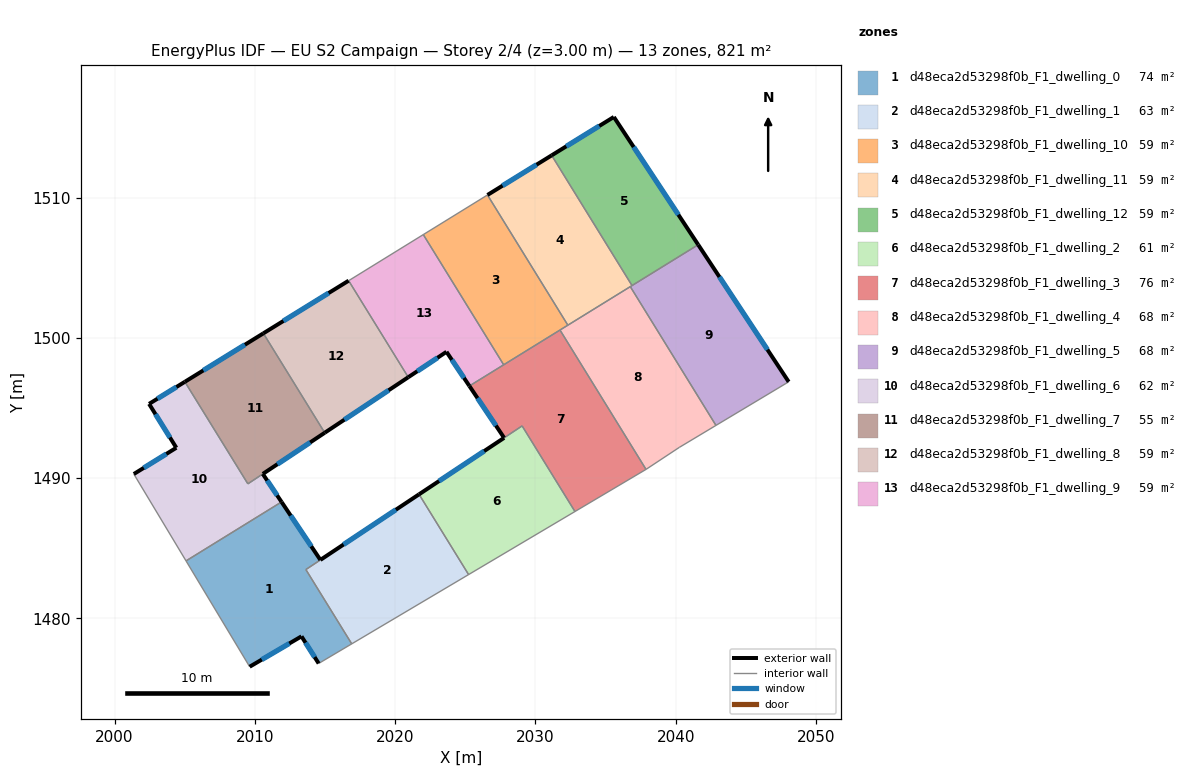
=== STOREY PLAN SPEC (per zone: floor XY polygon, exterior-wall plan segments, windows/doors) ===
zone 1: d48eca2d53298f0b_F1_dwelling_0  (74.2 m²)
  floor: (2014.67, 1484.17) (2013.64, 1483.48) (2016.91, 1478.19) (2014.55, 1476.79) (2013.33, 1478.72) (2009.63, 1476.56) (2005.10, 1484.10) (2011.91, 1488.30)
  exterior wall: (2014.67, 1484.17) – (2011.91, 1488.30)  [5.0 m]
    window: (2014.02, 1485.14) – (2012.56, 1487.33)  [4.2 m²]
  exterior wall: (2013.33, 1478.72) – (2014.55, 1476.79)  [2.3 m]
    window: (2013.61, 1478.27) – (2014.26, 1477.24)  [1.9 m²]
  exterior wall: (2009.63, 1476.56) – (2013.33, 1478.72)  [4.3 m]
    window: (2010.50, 1477.06) – (2012.46, 1478.21)  [3.6 m²]
  interior walls: 5
zone 2: d48eca2d53298f0b_F1_dwelling_1  (62.7 m²)
  floor: (2021.71, 1488.85) (2025.24, 1483.12) (2016.91, 1478.19) (2013.64, 1483.48)
  exterior wall: (2021.71, 1488.85) – (2014.67, 1484.17)  [8.4 m]
    window: (2020.06, 1487.75) – (2016.33, 1485.27)  [7.1 m²]
  interior walls: 4
zone 3: d48eca2d53298f0b_F1_dwelling_10  (58.6 m²)
  floor: (2026.58, 1510.18) (2032.31, 1500.90) (2027.74, 1498.08) (2022.01, 1507.36)
  interior walls: 5
zone 4: d48eca2d53298f0b_F1_dwelling_11  (58.6 m²)
  floor: (2031.16, 1513.01) (2036.89, 1503.73) (2032.31, 1500.90) (2026.58, 1510.18)
  exterior wall: (2031.16, 1513.01) – (2026.58, 1510.18)  [5.4 m]
    window: (2030.08, 1512.34) – (2027.66, 1510.85)  [4.5 m²]
  interior walls: 4
zone 5: d48eca2d53298f0b_F1_dwelling_12  (58.6 m²)
  floor: (2035.59, 1515.74) (2041.60, 1506.64) (2036.89, 1503.73) (2031.16, 1513.01)
  exterior wall: (2035.59, 1515.74) – (2031.16, 1513.01)  [5.2 m]
    window: (2034.55, 1515.10) – (2032.20, 1513.65)  [4.4 m²]
  exterior wall: (2041.60, 1506.64) – (2035.59, 1515.74)  [10.9 m]
    window: (2040.19, 1508.78) – (2037.00, 1513.61)  [9.2 m²]
  interior walls: 2
zone 6: d48eca2d53298f0b_F1_dwelling_2  (61.2 m²)
  floor: (2029.05, 1493.72) (2032.82, 1487.62) (2025.24, 1483.12) (2021.71, 1488.85)
  exterior wall: (2027.77, 1492.87) – (2021.71, 1488.85)  [7.3 m]
    window: (2026.35, 1491.93) – (2023.13, 1489.79)  [6.1 m²]
  interior walls: 4
zone 7: d48eca2d53298f0b_F1_dwelling_3  (75.6 m²)
  floor: (2031.75, 1500.56) (2037.89, 1490.62) (2032.82, 1487.62) (2029.05, 1493.73) (2027.77, 1492.88) (2025.29, 1496.57)
  exterior wall: (2025.29, 1496.57) – (2027.77, 1492.88)  [4.4 m]
    window: (2025.87, 1495.70) – (2027.19, 1493.74)  [3.8 m²]
  interior walls: 6
zone 8: d48eca2d53298f0b_F1_dwelling_4  (68.4 m²)
  floor: (2036.76, 1503.65) (2042.87, 1493.76) (2040.25, 1492.19) (2037.89, 1490.62) (2031.75, 1500.56)
  interior walls: 6
zone 9: d48eca2d53298f0b_F1_dwelling_5  (68.4 m²)
  floor: (2041.60, 1506.64) (2048.05, 1496.87) (2042.87, 1493.76) (2036.76, 1503.65)
  exterior wall: (2048.05, 1496.87) – (2041.60, 1506.64)  [11.7 m]
    window: (2046.54, 1499.16) – (2043.12, 1504.34)  [9.9 m²]
  interior walls: 4
zone 10: d48eca2d53298f0b_F1_dwelling_6  (61.8 m²)
  floor: (2010.57, 1490.30) (2011.91, 1488.30) (2005.10, 1484.10) (2001.38, 1490.29) (2004.41, 1492.16) (2002.46, 1495.29) (2005.01, 1496.87) (2009.51, 1489.59)
  exterior wall: (2011.91, 1488.30) – (2010.57, 1490.30)  [2.4 m]
    window: (2011.59, 1488.77) – (2010.88, 1489.83)  [2.0 m²]
  exterior wall: (2004.41, 1492.16) – (2001.38, 1490.29)  [3.6 m]
    window: (2003.69, 1491.72) – (2002.09, 1490.73)  [3.0 m²]
  exterior wall: (2002.46, 1495.29) – (2004.41, 1492.16)  [3.7 m]
    window: (2002.92, 1494.56) – (2003.95, 1492.90)  [3.1 m²]
  exterior wall: (2005.01, 1496.87) – (2002.46, 1495.29)  [3.0 m]
    window: (2004.41, 1496.50) – (2003.06, 1495.66)  [2.5 m²]
  interior walls: 4
zone 11: d48eca2d53298f0b_F1_dwelling_7  (55.5 m²)
  floor: (2010.61, 1500.32) (2014.98, 1493.23) (2009.51, 1489.59) (2005.01, 1496.87)
  exterior wall: (2010.61, 1500.32) – (2005.01, 1496.87)  [6.6 m]
    window: (2009.29, 1499.51) – (2006.33, 1497.68)  [5.5 m²]
  exterior wall: (2010.57, 1490.30) – (2014.98, 1493.23)  [5.3 m]
    window: (2011.61, 1490.99) – (2013.95, 1492.55)  [4.5 m²]
  interior walls: 3
zone 12: d48eca2d53298f0b_F1_dwelling_8  (58.6 m²)
  floor: (2016.69, 1504.07) (2020.94, 1497.19) (2014.98, 1493.23) (2010.61, 1500.32)
  exterior wall: (2016.69, 1504.07) – (2010.61, 1500.32)  [7.1 m]
    window: (2015.26, 1503.19) – (2012.04, 1501.20)  [6.0 m²]
  exterior wall: (2014.98, 1493.23) – (2020.94, 1497.19)  [7.1 m]
    window: (2016.38, 1494.16) – (2019.54, 1496.26)  [6.0 m²]
  interior walls: 2
zone 13: d48eca2d53298f0b_F1_dwelling_9  (58.6 m²)
  floor: (2022.01, 1507.36) (2027.74, 1498.08) (2025.29, 1496.57) (2023.66, 1499.00) (2020.94, 1497.19) (2016.69, 1504.07)
  exterior wall: (2023.66, 1499.00) – (2025.29, 1496.57)  [2.9 m]
    window: (2024.05, 1498.43) – (2024.91, 1497.14)  [2.5 m²]
  exterior wall: (2020.94, 1497.19) – (2023.66, 1499.00)  [3.3 m]
    window: (2021.58, 1497.62) – (2023.02, 1498.58)  [2.8 m²]
  interior walls: 4

=== DERIVED (storey summary) ===
Building: EU S2 Campaign
Storey: 2 of 4  (floor level z = 3.00 m)
Storey gross floor area: 820.9 m²
Zones on this storey: 13
  - d48eca2d53298f0b_F1_dwelling_0: floor 74.2 m²; exterior wall 11.5 m (34.6 m²); 3 window(s) 9.7 m²; WWR 28.1%
  - d48eca2d53298f0b_F1_dwelling_1: floor 62.7 m²; exterior wall 8.4 m (25.3 m²); 1 window(s) 7.1 m²; WWR 28.1%
  - d48eca2d53298f0b_F1_dwelling_10: floor 58.6 m²
  - d48eca2d53298f0b_F1_dwelling_11: floor 58.6 m²; exterior wall 5.4 m (16.1 m²); 1 window(s) 4.5 m²; WWR 28.1%
  - d48eca2d53298f0b_F1_dwelling_12: floor 58.6 m²; exterior wall 16.1 m (48.4 m²); 2 window(s) 13.6 m²; WWR 28.1%
  - d48eca2d53298f0b_F1_dwelling_2: floor 61.2 m²; exterior wall 7.3 m (21.8 m²); 1 window(s) 6.1 m²; WWR 28.1%
  - d48eca2d53298f0b_F1_dwelling_3: floor 75.6 m²; exterior wall 4.4 m (13.3 m²); 1 window(s) 3.8 m²; WWR 28.1%
  - d48eca2d53298f0b_F1_dwelling_4: floor 68.4 m²
  - d48eca2d53298f0b_F1_dwelling_5: floor 68.4 m²; exterior wall 11.7 m (35.1 m²); 1 window(s) 9.9 m²; WWR 28.1%
  - d48eca2d53298f0b_F1_dwelling_6: floor 61.8 m²; exterior wall 12.6 m (37.9 m²); 4 window(s) 10.7 m²; WWR 28.1%
  - d48eca2d53298f0b_F1_dwelling_7: floor 55.5 m²; exterior wall 11.9 m (35.6 m²); 2 window(s) 10.0 m²; WWR 28.1%
  - d48eca2d53298f0b_F1_dwelling_8: floor 58.6 m²; exterior wall 14.3 m (42.9 m²); 2 window(s) 12.1 m²; WWR 28.1%
  - d48eca2d53298f0b_F1_dwelling_9: floor 58.6 m²; exterior wall 6.2 m (18.6 m²); 2 window(s) 5.2 m²; WWR 28.1%
Zone adjacency (shared interzone walls):
  - d48eca2d53298f0b_F1_dwelling_0 ↔ d48eca2d53298f0b_F1_dwelling_1
  - d48eca2d53298f0b_F1_dwelling_0 ↔ d48eca2d53298f0b_F1_dwelling_6
  - d48eca2d53298f0b_F1_dwelling_1 ↔ d48eca2d53298f0b_F1_dwelling_2
  - d48eca2d53298f0b_F1_dwelling_10 ↔ d48eca2d53298f0b_F1_dwelling_11
  - d48eca2d53298f0b_F1_dwelling_10 ↔ d48eca2d53298f0b_F1_dwelling_3
  - d48eca2d53298f0b_F1_dwelling_10 ↔ d48eca2d53298f0b_F1_dwelling_4
  - d48eca2d53298f0b_F1_dwelling_10 ↔ d48eca2d53298f0b_F1_dwelling_9
  - d48eca2d53298f0b_F1_dwelling_11 ↔ d48eca2d53298f0b_F1_dwelling_12
  - d48eca2d53298f0b_F1_dwelling_11 ↔ d48eca2d53298f0b_F1_dwelling_4
  - d48eca2d53298f0b_F1_dwelling_11 ↔ d48eca2d53298f0b_F1_dwelling_5
  - d48eca2d53298f0b_F1_dwelling_12 ↔ d48eca2d53298f0b_F1_dwelling_5
  - d48eca2d53298f0b_F1_dwelling_2 ↔ d48eca2d53298f0b_F1_dwelling_3
  - d48eca2d53298f0b_F1_dwelling_3 ↔ d48eca2d53298f0b_F1_dwelling_4
  - d48eca2d53298f0b_F1_dwelling_3 ↔ d48eca2d53298f0b_F1_dwelling_9
  - d48eca2d53298f0b_F1_dwelling_4 ↔ d48eca2d53298f0b_F1_dwelling_5
  - d48eca2d53298f0b_F1_dwelling_6 ↔ d48eca2d53298f0b_F1_dwelling_7
  - d48eca2d53298f0b_F1_dwelling_7 ↔ d48eca2d53298f0b_F1_dwelling_8
  - d48eca2d53298f0b_F1_dwelling_8 ↔ d48eca2d53298f0b_F1_dwelling_9